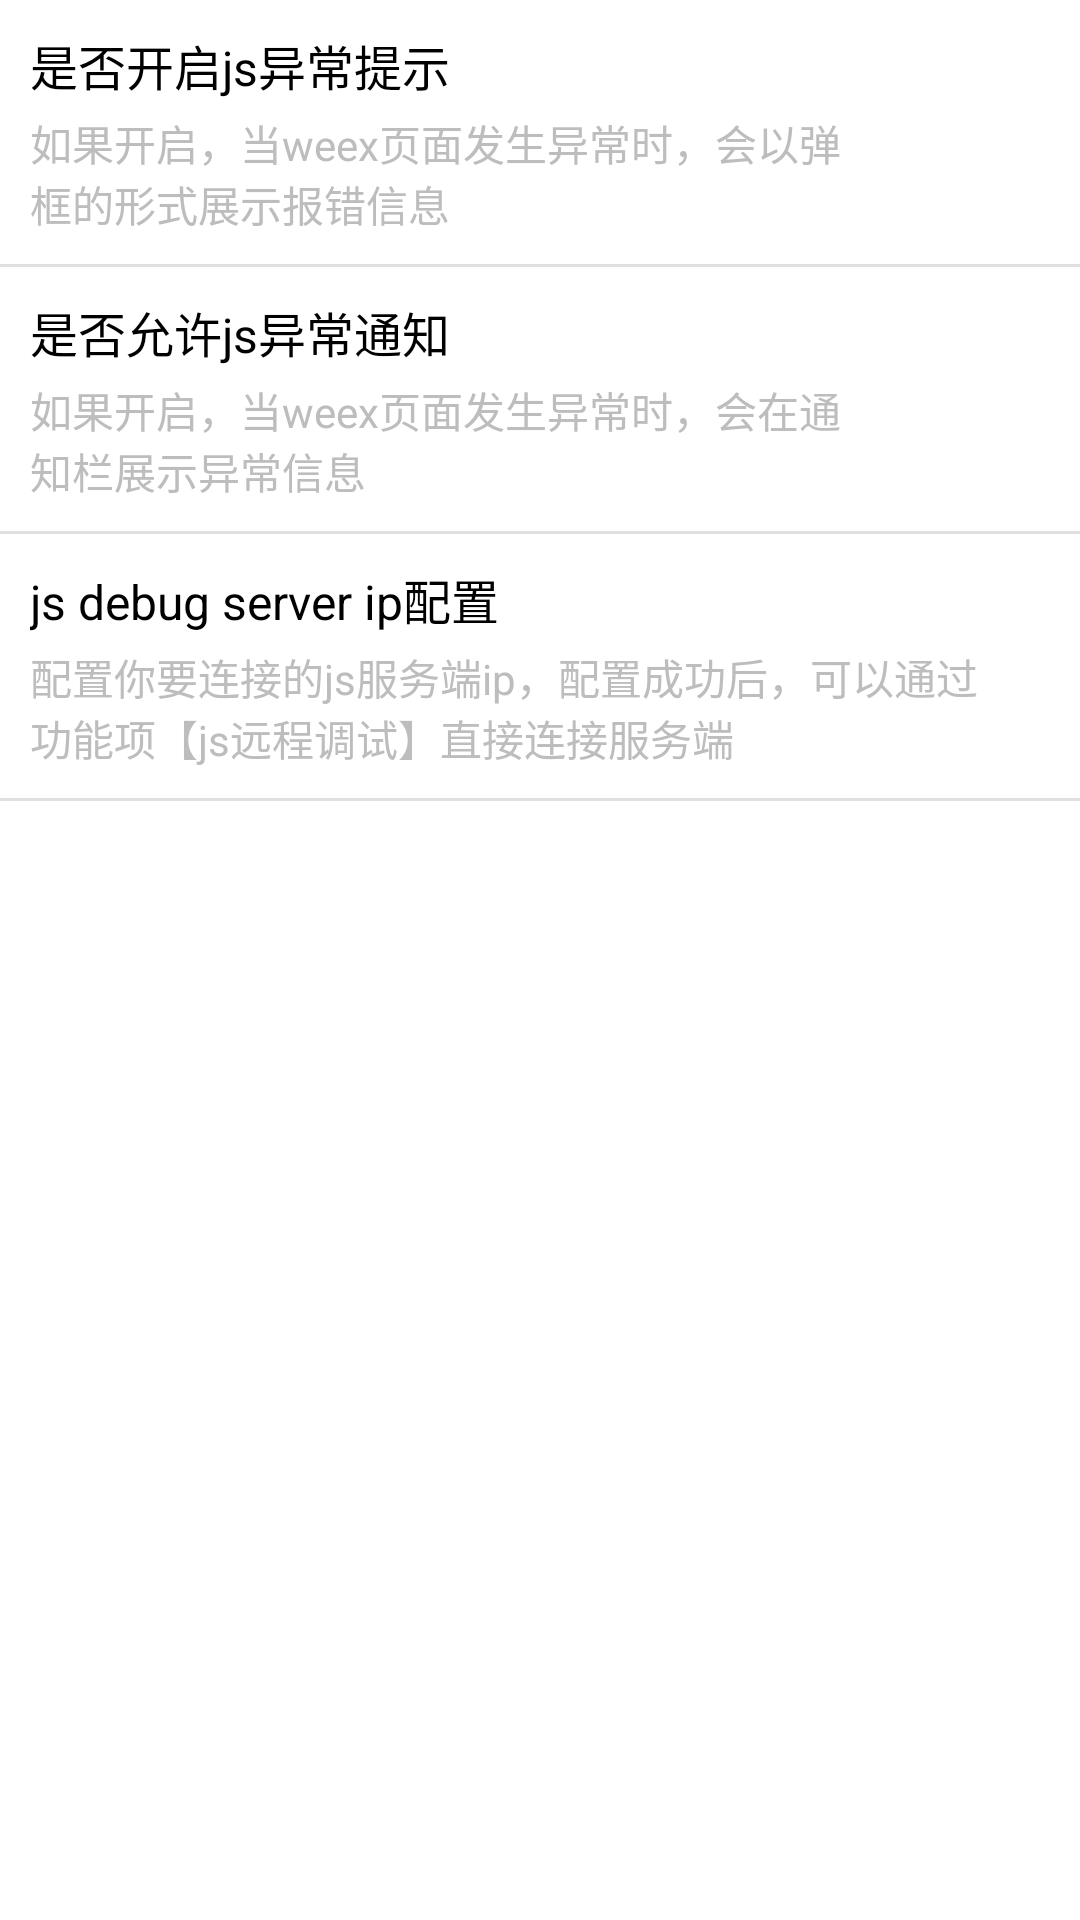

Layout XML and referenced resources for this Android screen:
<!-- AndroidManifest.xml: fallback theme Theme.MaterialComponents.DayNight.NoActionBar -->
<!-- res/layout/wxt_activity_settings.xml -->
<?xml version="1.0" encoding="utf-8"?>
<LinearLayout xmlns:android="http://schemas.android.com/apk/res/android"
              android:layout_width="match_parent"
              android:layout_height="match_parent"
              android:background="#fff"
              android:orientation="vertical">


    <RelativeLayout
        android:layout_width="match_parent"
        android:layout_height="wrap_content"
        android:gravity="center_vertical"
        android:padding="10dp">

        <TextView
            android:id="@+id/switch_js_exception"
            android:layout_width="match_parent"
            android:layout_height="wrap_content"
            android:text="是否开启js异常提示"
            android:textColor="#000"
            android:textSize="16sp"/>

        <TextView
            android:id="@+id/switch_js_exception_desc"
            android:layout_width="match_parent"
            android:layout_height="wrap_content"
            android:layout_below="@+id/switch_js_exception"
            android:layout_marginTop="4dp"
            android:layout_toLeftOf="@+id/cb_js_exception"
            android:paddingRight="20dp"
            android:text="如果开启，当weex页面发生异常时，会以弹框的形式展示报错信息"
            android:textColor="#BDBDBD"
            android:textSize="14sp"/>

        <CheckBox
            android:id="@+id/cb_js_exception"
            android:layout_width="wrap_content"
            android:layout_height="wrap_content"
            android:layout_alignParentRight="true"
            style="@style/WXTCheckBox"
            />

    </RelativeLayout>
    <View
        android:layout_width="match_parent"
        android:layout_height="1dp"
        android:background="#e0e0e0"/>

    <RelativeLayout
            android:layout_width="match_parent"
            android:layout_height="wrap_content"
            android:gravity="center_vertical"
            android:padding="10dp">

        <TextView
                android:id="@+id/allow_exception_notification"
                android:layout_width="match_parent"
                android:layout_height="wrap_content"
                android:text="是否允许js异常通知"
                android:textColor="#000"
                android:textSize="16sp"/>

        <TextView
                android:layout_width="match_parent"
                android:layout_height="wrap_content"
                android:layout_below="@+id/allow_exception_notification"
                android:layout_marginTop="4dp"
                android:layout_toLeftOf="@+id/cb_allow_exception_notification"
                android:paddingRight="20dp"
                android:text="如果开启，当weex页面发生异常时，会在通知栏展示异常信息"
                android:textColor="#BDBDBD"
                android:textSize="14sp"/>

        <CheckBox
                android:id="@+id/cb_allow_exception_notification"
                android:layout_width="wrap_content"
                android:layout_height="wrap_content"
                android:layout_alignParentRight="true"
                style="@style/WXTCheckBox"
                />

    </RelativeLayout>
    <View
            android:layout_width="match_parent"
            android:layout_height="1dp"
            android:background="#e0e0e0"/>
    <RelativeLayout
        android:id="@+id/btn_config_debug_ip"
        android:gravity="center_vertical"
        android:padding="10dp"
        android:layout_width="match_parent"
        android:layout_height="wrap_content">

        <TextView
            android:id="@+id/debug"
            android:text="js debug server ip配置"
            android:textColor="#000"
            android:textSize="16sp"
            android:layout_width="match_parent"
            android:layout_height="wrap_content"/>

        <TextView
            android:layout_marginTop="4dp"
            android:text="配置你要连接的js服务端ip，配置成功后，可以通过功能项【js远程调试】直接连接服务端"
            android:layout_width="match_parent"
            android:textColor="#BDBDBD"
            android:paddingRight="20dp"
            android:textSize="14sp"
            android:layout_below="@+id/debug"
            android:layout_height="wrap_content"/>

    </RelativeLayout>

    <View
        android:background="#e0e0e0"
        android:layout_width="match_parent"
        android:layout_height="1dp"/>


</LinearLayout>
<!-- resources referenced by this layout -->
<resources>
  <style name="WXTCheckBox" parent="android:Widget.Holo.CompoundButton.CheckBox">
          <item name="android:button">@drawable/wxt_check_box_style</item>
      </style>
</resources>
